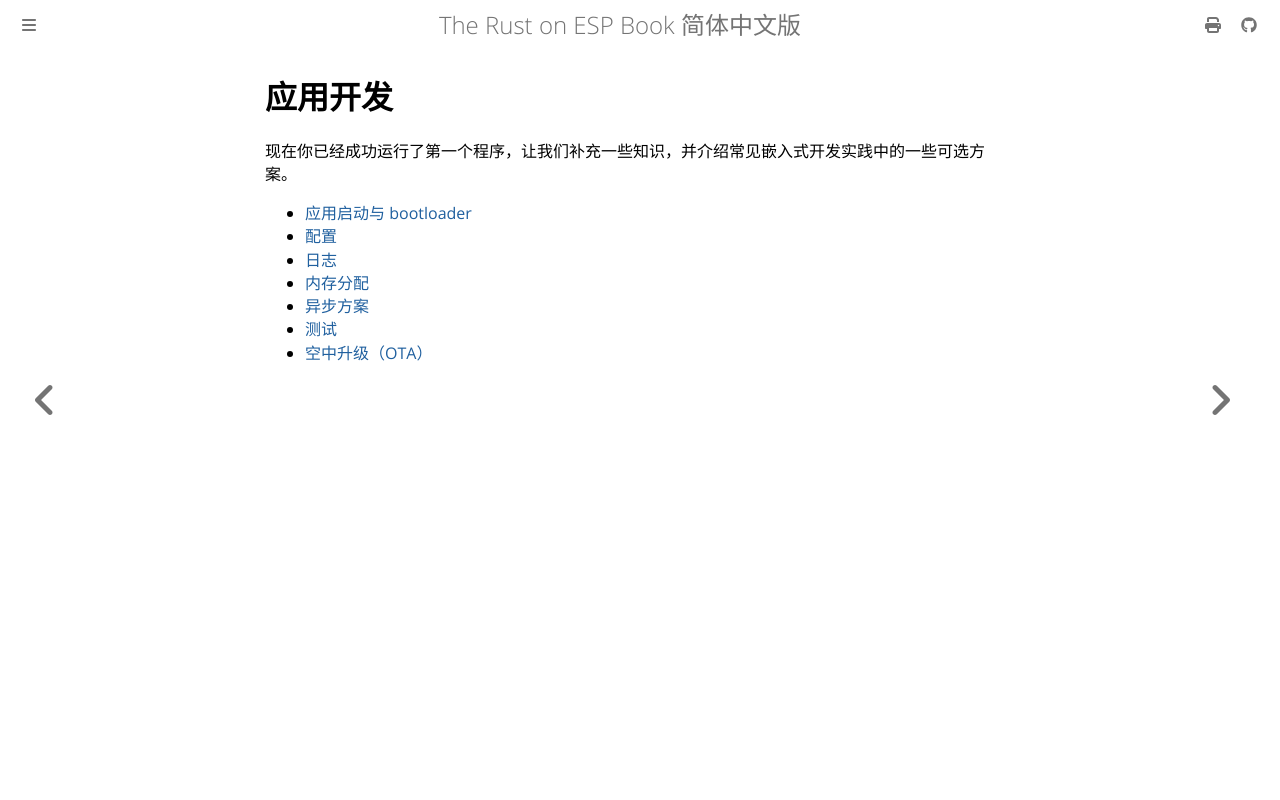

repository: Narukara/rust-on-esp-book-zh-cn · page: application-development/index.html · generator: mdbook

# 应用开发

现在你已经成功运行了第一个程序，让我们补充一些知识，并介绍常见嵌入式开发实践中的一些可选方案。

 - [应用启动与 bootloader](./bootloader.md)
 - [配置](./configuration.md)
 - [日志](./logging.md)
 - [内存分配](./alloc.md)
 - [异步方案](./async.md)
 - [测试](./testing.md)
 - [空中升级（OTA）](./ota.md)
